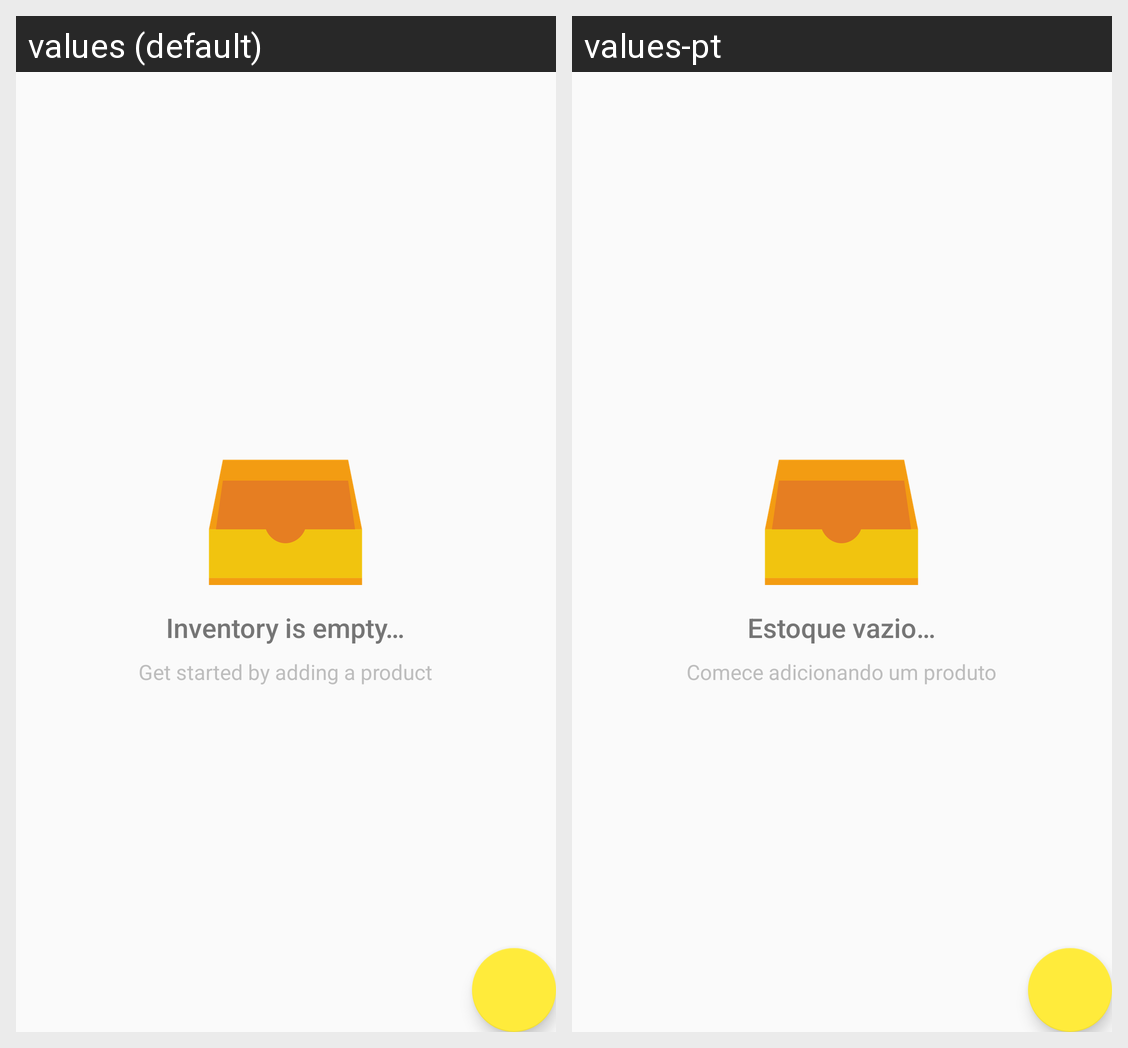

Strings drawn on this Android screen and how each of the app's shown locales translates them:
Android screen res/layout/activity_catalog.xml rendered under 2 locales, left to right: values (default), values-pt. Device: Nexus 5 (rendered at 1080×1920; each locale shown at half size, 540×960, under a caption strip naming it); theme AppTheme.
Strings drawn on this screen, with the default value and each locale's value (text and hints the layout hard-codes, and strings that could not be matched under every locale, appear in the picture but are not listed):

empty_view_title_text
  values: Inventory is empty…
  values-pt: Estoque vazio…

empty_view_subtitle_text
  values: Get started by adding a product
  values-pt: Comece adicionando um produto
